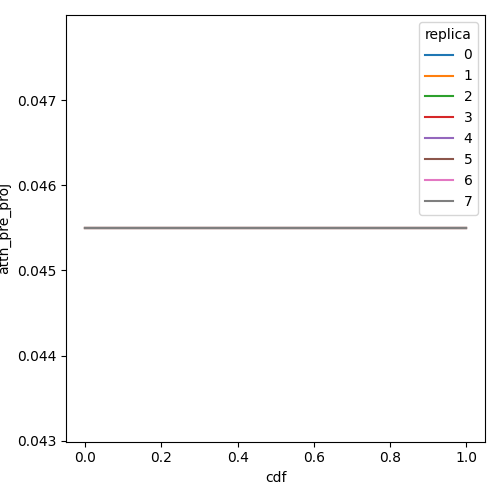

Source data for this figure (header and first rows):
cdf, attn_pre_proj, replica
0.0, 0.04549, 0
0.01, 0.04549, 0
0.02, 0.04549, 0
0.03, 0.04549, 0
0.04, 0.04549, 0
0.05, 0.04549, 0
0.06, 0.04549, 0
0.07, 0.04549, 0
0.08, 0.04549, 0
0.09, 0.04549, 0
0.1, 0.04549, 0
0.11, 0.04549, 0
0.12, 0.04549, 0
0.13, 0.04549, 0
0.14, 0.04549, 0
0.15, 0.04549, 0
0.16, 0.04549, 0
0.17, 0.04549, 0
0.18, 0.04549, 0
0.19, 0.04549, 0
0.2, 0.04549, 0
0.21, 0.04549, 0
0.22, 0.04549, 0
0.23, 0.04549, 0
0.24, 0.04549, 0
0.25, 0.04549, 0
0.26, 0.04549, 0
0.27, 0.04549, 0
0.28, 0.04549, 0
0.29, 0.04549, 0
0.3, 0.04549, 0
0.31, 0.04549, 0
0.32, 0.04549, 0
0.33, 0.04549, 0
0.34, 0.04549, 0
0.35, 0.04549, 0
0.36, 0.04549, 0
0.37, 0.04549, 0
0.38, 0.04549, 0
0.39, 0.04549, 0
0.4, 0.04549, 0
0.41, 0.04549, 0
0.42, 0.04549, 0
0.43, 0.04549, 0
0.44, 0.04549, 0
0.45, 0.04549, 0
0.46, 0.04549, 0
0.47, 0.04549, 0
0.48, 0.04549, 0
0.49, 0.04549, 0
0.5, 0.04549, 0
0.51, 0.04549, 0
0.52, 0.04549, 0
0.53, 0.04549, 0
0.54, 0.04549, 0
0.55, 0.04549, 0
0.56, 0.04549, 0
0.57, 0.04549, 0
0.58, 0.04549, 0
0.59, 0.04549, 0
... 748 more rows
